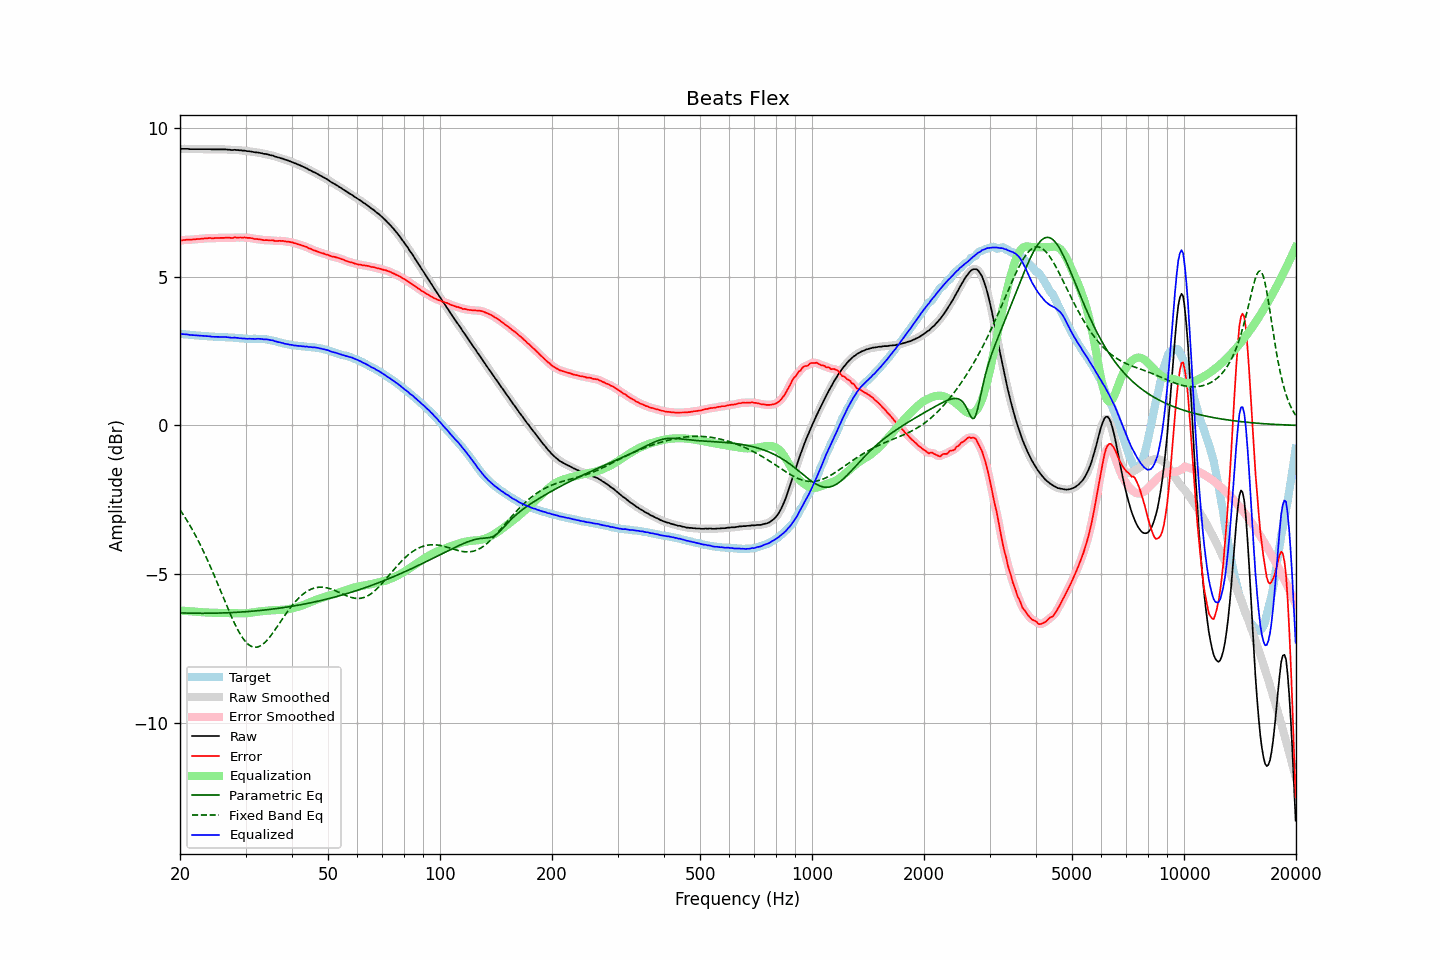

The table this chart was drawn from, first rows:
frequency, raw, error, smoothed, error_smoothed, equalization, parametric_eq, fixed_band_eq, equalized_raw, equalized_smoothed, target
20.00, 9.31, 6.23, 9.31, 6.23, -6.23, -6.31, -2.84, 3.08, 3.08, 3.08
20.20, 9.31, 6.23, 9.31, 6.23, -6.23, -6.31, -2.92, 3.08, 3.08, 3.08
20.40, 9.31, 6.24, 9.31, 6.24, -6.24, -6.31, -3.00, 3.07, 3.08, 3.07
20.61, 9.31, 6.24, 9.31, 6.24, -6.24, -6.31, -3.08, 3.07, 3.07, 3.07
20.81, 9.31, 6.25, 9.31, 6.25, -6.25, -6.32, -3.17, 3.07, 3.07, 3.06
21.02, 9.31, 6.25, 9.31, 6.25, -6.25, -6.32, -3.26, 3.06, 3.06, 3.06
21.23, 9.30, 6.25, 9.30, 6.25, -6.25, -6.32, -3.35, 3.05, 3.05, 3.05
21.44, 9.30, 6.25, 9.30, 6.25, -6.26, -6.32, -3.44, 3.04, 3.04, 3.05
21.66, 9.30, 6.26, 9.30, 6.26, -6.26, -6.32, -3.54, 3.04, 3.04, 3.04
21.87, 9.30, 6.26, 9.30, 6.27, -6.26, -6.32, -3.64, 3.04, 3.04, 3.04
22.09, 9.30, 6.27, 9.30, 6.27, -6.27, -6.32, -3.74, 3.03, 3.03, 3.03
22.31, 9.30, 6.27, 9.30, 6.27, -6.27, -6.32, -3.84, 3.03, 3.03, 3.03
22.54, 9.30, 6.27, 9.30, 6.28, -6.28, -6.32, -3.95, 3.02, 3.02, 3.03
22.76, 9.30, 6.28, 9.30, 6.28, -6.28, -6.32, -4.06, 3.02, 3.02, 3.02
22.99, 9.30, 6.29, 9.30, 6.29, -6.29, -6.32, -4.17, 3.01, 3.01, 3.02
23.22, 9.30, 6.30, 9.30, 6.29, -6.29, -6.32, -4.28, 3.01, 3.01, 3.01
23.45, 9.30, 6.30, 9.30, 6.30, -6.30, -6.32, -4.40, 3.01, 3.01, 3.00
23.69, 9.30, 6.30, 9.30, 6.30, -6.30, -6.32, -4.52, 3.00, 3.00, 3.00
23.92, 9.30, 6.31, 9.30, 6.30, -6.30, -6.32, -4.64, 3.00, 3.00, 2.99
24.16, 9.30, 6.31, 9.30, 6.30, -6.30, -6.32, -4.76, 3.00, 2.99, 2.99
24.40, 9.29, 6.30, 9.29, 6.30, -6.31, -6.32, -4.89, 2.99, 2.99, 2.99
24.65, 9.29, 6.30, 9.29, 6.30, -6.31, -6.32, -5.02, 2.98, 2.99, 2.99
24.89, 9.29, 6.31, 9.29, 6.31, -6.31, -6.32, -5.14, 2.98, 2.98, 2.98
25.14, 9.29, 6.31, 9.29, 6.31, -6.31, -6.32, -5.27, 2.98, 2.98, 2.98
25.39, 9.29, 6.31, 9.29, 6.31, -6.31, -6.32, -5.41, 2.98, 2.98, 2.98
25.65, 9.29, 6.31, 9.29, 6.31, -6.31, -6.31, -5.54, 2.98, 2.98, 2.98
25.91, 9.29, 6.31, 9.29, 6.31, -6.32, -6.31, -5.67, 2.98, 2.98, 2.98
26.16, 9.29, 6.31, 9.29, 6.32, -6.32, -6.31, -5.80, 2.98, 2.98, 2.98
26.43, 9.29, 6.32, 9.29, 6.32, -6.32, -6.31, -5.93, 2.97, 2.97, 2.98
26.69, 9.29, 6.33, 9.29, 6.32, -6.32, -6.31, -6.06, 2.97, 2.97, 2.96
26.96, 9.28, 6.32, 9.28, 6.32, -6.32, -6.30, -6.19, 2.96, 2.97, 2.96
27.23, 9.28, 6.32, 9.28, 6.32, -6.32, -6.30, -6.31, 2.96, 2.96, 2.96
27.50, 9.27, 6.31, 9.28, 6.31, -6.32, -6.30, -6.44, 2.95, 2.96, 2.96
27.77, 9.27, 6.31, 9.27, 6.32, -6.32, -6.30, -6.56, 2.95, 2.95, 2.96
28.05, 9.28, 6.33, 9.27, 6.32, -6.32, -6.29, -6.67, 2.96, 2.95, 2.95
28.33, 9.27, 6.32, 9.27, 6.33, -6.32, -6.29, -6.78, 2.95, 2.95, 2.95
28.62, 9.27, 6.32, 9.27, 6.33, -6.32, -6.29, -6.89, 2.95, 2.95, 2.95
28.90, 9.26, 6.33, 9.26, 6.32, -6.33, -6.28, -6.98, 2.94, 2.94, 2.94
29.19, 9.26, 6.33, 9.26, 6.33, -6.33, -6.28, -7.07, 2.93, 2.93, 2.93
29.48, 9.25, 6.32, 9.25, 6.33, -6.33, -6.28, -7.15, 2.92, 2.93, 2.93
29.78, 9.25, 6.33, 9.25, 6.32, -6.32, -6.27, -7.23, 2.93, 2.92, 2.92
30.08, 9.24, 6.32, 9.24, 6.32, -6.32, -6.27, -7.29, 2.92, 2.92, 2.92
30.38, 9.23, 6.31, 9.24, 6.32, -6.32, -6.27, -7.35, 2.92, 2.92, 2.92
30.68, 9.23, 6.32, 9.23, 6.31, -6.31, -6.26, -7.39, 2.92, 2.92, 2.92
30.99, 9.22, 6.31, 9.22, 6.31, -6.30, -6.26, -7.43, 2.92, 2.92, 2.91
31.30, 9.21, 6.30, 9.21, 6.30, -6.30, -6.25, -7.45, 2.91, 2.91, 2.91
31.61, 9.20, 6.28, 9.20, 6.29, -6.29, -6.25, -7.46, 2.91, 2.91, 2.92
31.93, 9.19, 6.27, 9.19, 6.28, -6.28, -6.24, -7.47, 2.91, 2.91, 2.92
32.24, 9.19, 6.28, 9.19, 6.27, -6.27, -6.24, -7.46, 2.92, 2.92, 2.92
32.57, 9.18, 6.27, 9.18, 6.27, -6.26, -6.23, -7.44, 2.92, 2.92, 2.91
32.89, 9.17, 6.26, 9.17, 6.26, -6.26, -6.23, -7.42, 2.91, 2.91, 2.91
33.22, 9.16, 6.25, 9.16, 6.25, -6.25, -6.22, -7.38, 2.91, 2.91, 2.91
33.55, 9.14, 6.23, 9.15, 6.24, -6.25, -6.22, -7.34, 2.90, 2.90, 2.91
33.89, 9.14, 6.24, 9.14, 6.24, -6.24, -6.21, -7.29, 2.90, 2.90, 2.90
34.23, 9.13, 6.24, 9.13, 6.23, -6.24, -6.20, -7.24, 2.90, 2.89, 2.89
34.57, 9.12, 6.23, 9.12, 6.23, -6.23, -6.20, -7.18, 2.89, 2.89, 2.89
34.92, 9.10, 6.23, 9.11, 6.23, -6.23, -6.19, -7.11, 2.87, 2.88, 2.88
35.27, 9.09, 6.23, 9.09, 6.23, -6.22, -6.19, -7.04, 2.87, 2.87, 2.86
35.62, 9.08, 6.23, 9.07, 6.22, -6.22, -6.18, -6.97, 2.86, 2.85, 2.85
35.97, 9.05, 6.21, 9.06, 6.22, -6.22, -6.17, -6.89, 2.83, 2.84, 2.85
... 635 more rows
